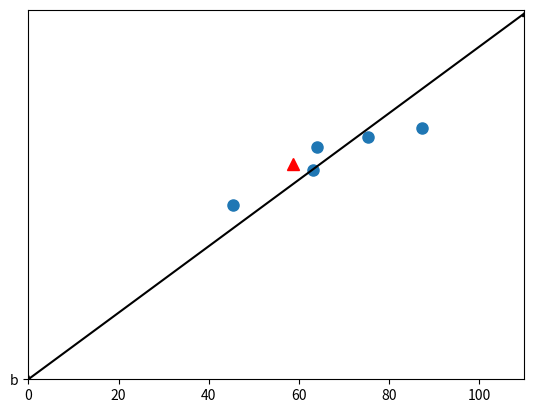

Write Python code to recreate this figure.
import math

from matplotlib import pyplot as plt
from numpy import size


def rotate(origin, point, angle):
    """
    Rotate a point counterclockwise by a given angle around a given origin.

    The angle should be given in radians.
    """
    ox, oy = origin
    px, py = point

    qx = ox + math.cos(angle) * (px - ox) - math.sin(angle) * (py - oy)
    qy = oy + math.sin(angle) * (px - ox) + math.cos(angle) * (py - oy)
    return qx, qy


def main():
    number_of_rep = 5
    number_of_axes =2
    omuz = [120, 130, 140, 150,96]
    bel = [0, 5, -2, -10,6]
    axes_x = [0,210]
    axes_y = [0,0]
    for i in range(number_of_rep):
        point = [omuz[i], bel[i]]
        omuz[i], bel[i] = rotate([0, 0], point, 45)
    for i in range(number_of_axes):
        point = [axes_x[i], axes_y[i]]
        axes_x[i], axes_y[i] = rotate([0, 0], point, 45)
    current_point_x,current_point_y=rotate([0, 0], [120,5], 45)
    plt.plot(omuz, bel, 'o', 'b',markersize= 8)
    current_point_x_list = [current_point_x]
    current_point_y_list = [current_point_y]
    plt.plot(current_point_x_list,current_point_y_list, 'r^',markersize = 8)
    plt.plot(axes_x,axes_y, linestyle='-', marker='^', color='k',markersize=6)
    plt.xlim(0,110)
    plt.ylim(0,180)
    plt.show()


if __name__ == "__main__":
    main()
